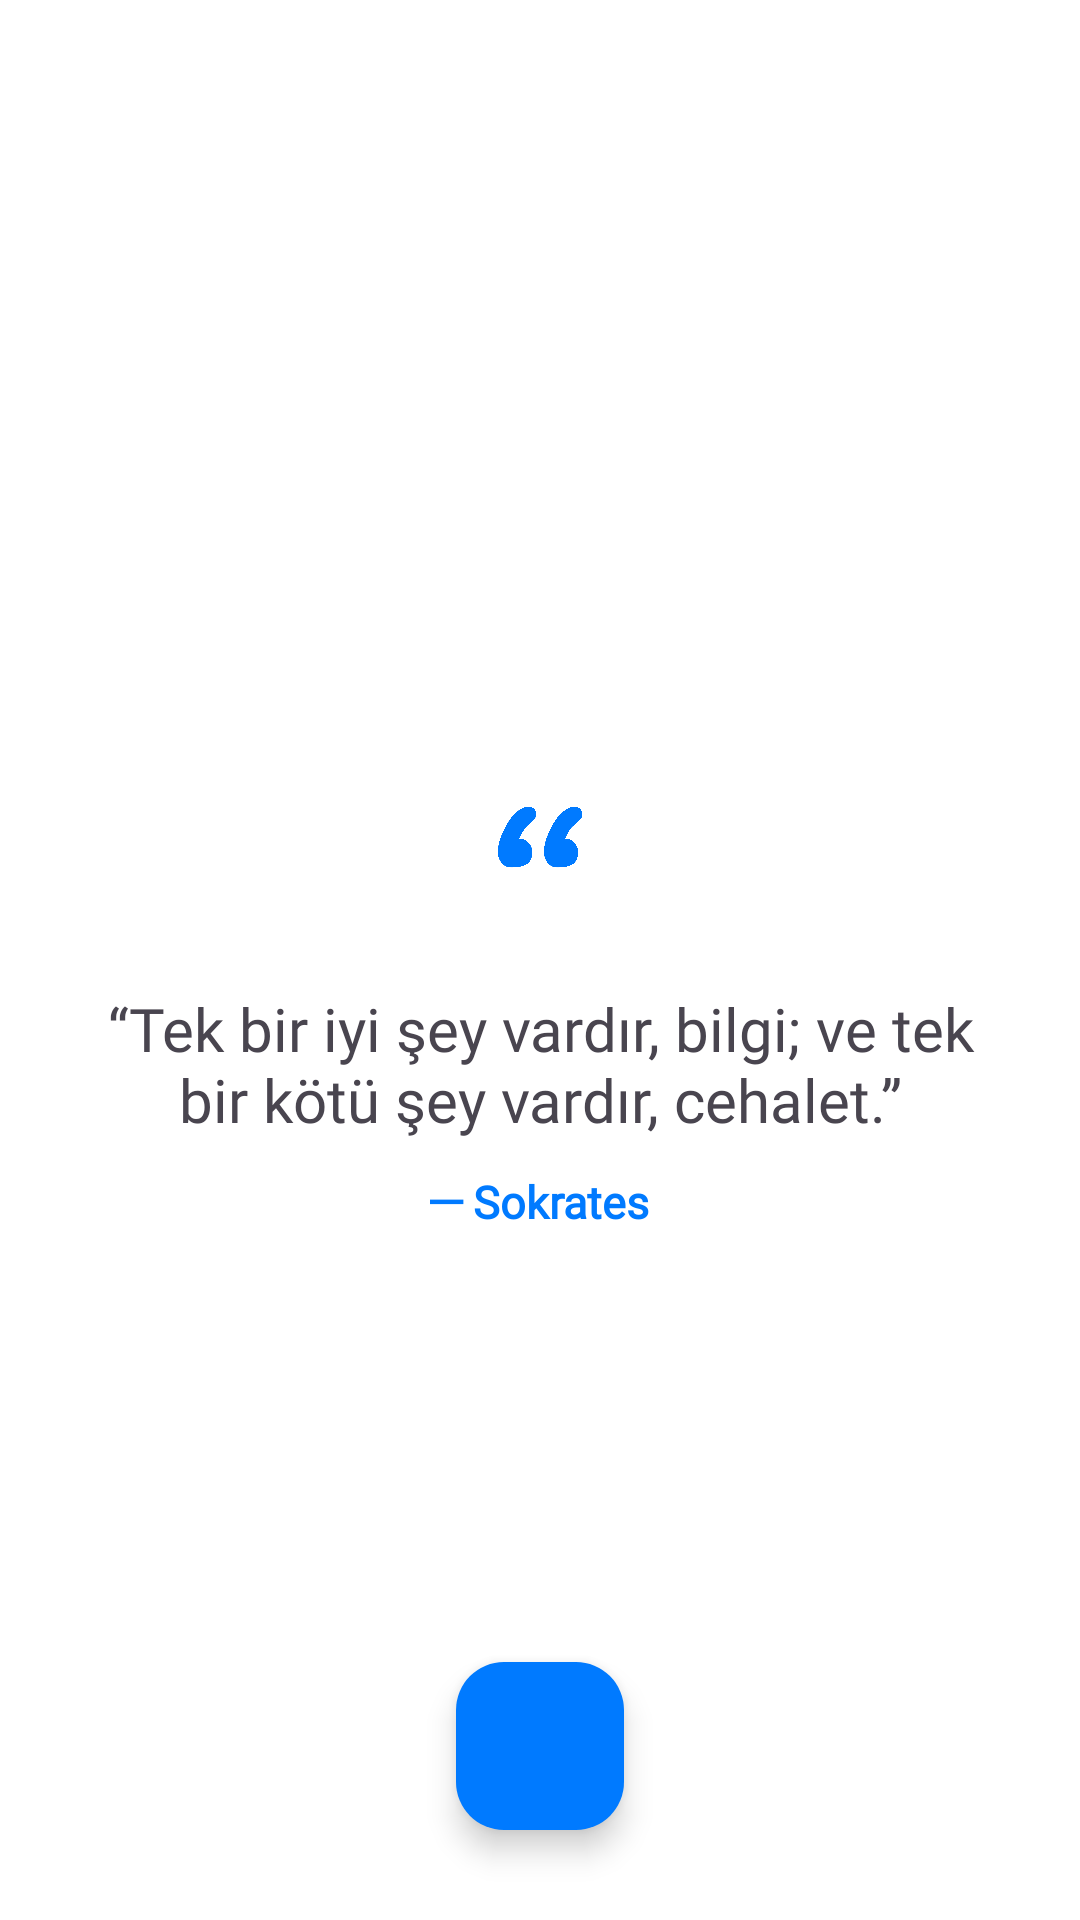

Android layout source for this screen:
<!-- AndroidManifest.xml: application theme Theme.Fluenta -->
<!-- res/layout/fragment_quote.xml -->
<?xml version="1.0" encoding="utf-8"?>
<androidx.constraintlayout.widget.ConstraintLayout xmlns:android="http://schemas.android.com/apk/res/android"
    xmlns:app="http://schemas.android.com/apk/res-auto"
    android:layout_width="match_parent"
    android:layout_height="match_parent"
    android:background="@color/white">

    <androidx.constraintlayout.widget.ConstraintLayout
        android:layout_width="300dp"
        android:layout_height="wrap_content"
        app:layout_constraintBottom_toBottomOf="parent"
        app:layout_constraintEnd_toEndOf="parent"
        app:layout_constraintHorizontal_bias="0.5"
        app:layout_constraintStart_toStartOf="parent"
        app:layout_constraintTop_toTopOf="parent"
        app:layout_constraintVertical_bias="0.5">

        <ImageView
            android:id="@+id/quoteImageView"
            android:layout_width="100dp"
            android:layout_height="100dp"
            android:contentDescription="@string/quote_logo"
            android:src="@drawable/quote"
            app:layout_constraintEnd_toEndOf="parent"
            app:layout_constraintHorizontal_bias="0.5"
            app:layout_constraintStart_toStartOf="parent"
            app:layout_constraintTop_toTopOf="parent" />

        <TextView
            android:id="@+id/quoteTextView"
            android:layout_width="wrap_content"
            android:layout_height="wrap_content"
            android:fontFamily="@font/open_sans_font"
            android:gravity="center"
            android:text="@string/socrates_quote"
            android:textSize="20sp"
            app:layout_constraintEnd_toEndOf="parent"
            app:layout_constraintHorizontal_bias="0.5"
            app:layout_constraintStart_toStartOf="parent"
            app:layout_constraintTop_toBottomOf="@+id/quoteImageView" />

        <TextView
            android:id="@+id/authorTv"
            android:layout_width="wrap_content"
            android:layout_height="wrap_content"
            android:layout_marginTop="10dp"
            android:fontFamily="@font/open_sans_font"
            android:text="@string/socrates"
            android:textColor="@color/app_blue"
            android:textSize="15sp"
            android:textStyle="bold"
            app:layout_constraintEnd_toEndOf="parent"
            app:layout_constraintHorizontal_bias="0.5"
            app:layout_constraintStart_toStartOf="parent"
            app:layout_constraintTop_toBottomOf="@+id/quoteTextView" />
    </androidx.constraintlayout.widget.ConstraintLayout>

    <com.google.android.material.floatingactionbutton.FloatingActionButton
        android:id="@+id/goForwardFab"
        android:layout_width="wrap_content"
        android:layout_height="wrap_content"
        android:layout_marginBottom="30dp"
        android:backgroundTint="@color/app_blue"
        android:clickable="true"
        android:contentDescription="@string/quote_fab_button"
        android:focusable="true"
        android:src="@drawable/arrow_icon"
        app:layout_constraintBottom_toBottomOf="parent"
        app:layout_constraintEnd_toEndOf="parent"
        app:layout_constraintHorizontal_bias="0.5"
        app:layout_constraintStart_toStartOf="parent" />



</androidx.constraintlayout.widget.ConstraintLayout>
<!-- resources referenced by this layout -->
<resources>
  <color name="app_blue">#007AFF</color>
  <color name="white">#FFFFFFFF</color>
  <!-- drawable quote: png bitmap (drawable, 68344 bytes) -->
  <string name="quote_fab_button">Ana sayfaya git</string>
  <string name="quote_logo">alıntı_logosu</string>
  <string name="socrates">─ Sokrates</string>
  <string name="socrates_quote">“Tek bir iyi şey vardır, bilgi; ve tek bir kötü şey vardır, cehalet.”</string>
  <style name="Theme.Fluenta" parent="Base.Theme.Fluenta" />
  <style name="Base.Theme.Fluenta" parent="Theme.Material3.DayNight.NoActionBar">
          
          
      </style>
</resources>
